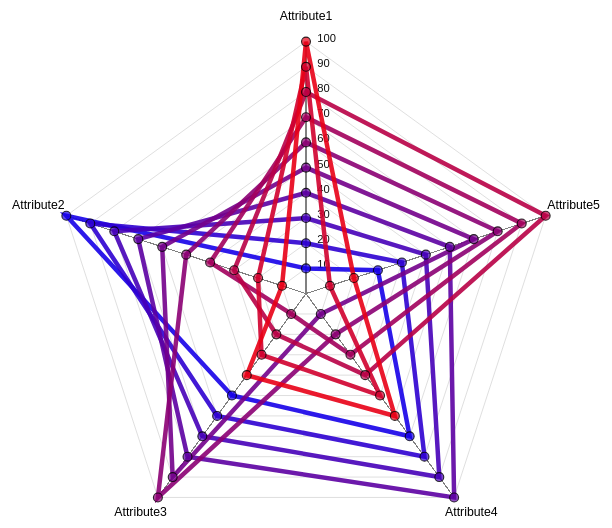
D3 v4 page, settled after 360 driven frames (6 s of simulated time); the page loaded 1 data file(s).


// ── rad3ar.js
// Separate script to render the visualization
// D3 is imported in the html file, where this script is executed

// Some useful variables, all in the same place to simplify the configuration
var id_to_select = "#rad3ar";
var width = 450;
var height = 450;
var padding_height = 20;
var padding_width = 0;

// Colors of the data-point polygons, generated using https://codepen.io/BangEqual/pen/VLNowO
var data_colors = ["#1700e8", "#2e00d1", "#4600b9", "#5d00a2", "#74008b", "#8b0074", "#a2005d", "#b90046", "#d1002e", "#e80017"];
var detail_levels = 10; // Number of guidelines in the chart for each sector
var factor = 1;
var factor_legend = .85;
var radians = 2 * Math.PI;
var opacity_area = 0.4; // The opacity of each area 
var legend_to_right = 10; // Horizontal translation for the legend labels
var label_translate_y = -16; // Vertical translation for the axis labels
var translate_x = (width / 2);
var translate_y = 30;
var color = d3.scaleOrdinal().range(data_colors);
var vertex_radius = 4;
var vertex_stroke_color = "#000000";
var vertex_stroke = 1;
var legend_font_color = "#111111";
var transition_duration = 900;
var ease_type = d3.easeCubic; // easeElastic, easeBounce, easeLinear, easeSin, easeQuad, easeCubic, easePoly, easeCircle, easeExp, easeBack
var max_value = 100; // Max possible value for a data point attribute

// Draw the star chart
d3.json("data-points.json", function (error, data) {
    if (error) throw error;
    star_chart.draw(id_to_select, data);
});

var svg = d3.select(id_to_select)
    .selectAll("svg")
    .append("svg");

var star_chart = {
    draw: function (id, d) {
        var all_axis = (d[0].map(function (i, j) { return i.axis }));
        var total = all_axis.length;
        var radius = factor * Math.min(width / 2, height / 2);
        var Format = d3.format('%');
        d3.select(id).select("svg").remove();

        var g = d3.select(id)
            .append("svg")
            .attr("preserveAspectRatio", "xMidYMid meet")
            .attr("viewBox", "0 0 " + ((width * 2) + padding_width) + " " + (height + padding_height))
            .append("g")
            .attr("transform", "translate(" + translate_x + "," + translate_y + ")");

        var tooltip;

        // Segments for each detail level
        for (var j = 0; j < detail_levels; j++) {
            var level_factor = factor * radius * ((j + 1) / detail_levels);
            g.selectAll(".detail_levels")
                .data(all_axis)
                .enter()
                .append("svg:line")
                .attr("x1", function (d, i) { return level_factor * (1 - factor * Math.sin(i * radians / total)); })
                .attr("y1", function (d, i) { return level_factor * (1 - factor * Math.cos(i * radians / total)); })
                .attr("x2", function (d, i) { return level_factor * (1 - factor * Math.sin((i + 1) * radians / total)); })
                .attr("y2", function (d, i) { return level_factor * (1 - factor * Math.cos((i + 1) * radians / total)); })
                .attr("class", "line")
                .style("stroke", "grey")
                .style("stroke-opacity", "0.75")
                .style("stroke-width", "0.3px")
                .attr("transform", "translate(" + (width / 2 - level_factor) + ", " + (height / 2 - level_factor) + ")");
        }

        // Text indicating the value of each level
        for (var j = 0; j < detail_levels; j++) {
            var level_factor = factor * radius * ((j + 1) / detail_levels);
            g.selectAll(".detail_levels")
                .data([1]) // Dummy data
                .enter()
                .append("svg:text")
                .attr("x", function (d) { return level_factor * (1 - factor * Math.sin(0)); })
                .attr("y", function (d) { return level_factor * (1 - factor * Math.cos(0)); })
                .attr("class", "legend")
                .style("font-family", "sans-serif")
                .style("font-size", "10px")
                .attr("transform", "translate(" + (width / 2 - level_factor + legend_to_right) + ", " + (height / 2 - level_factor) + ")")
                .attr("fill", legend_font_color)
                .text((j + 1) * 100 / detail_levels);
        }

        series = 0;

        var axis = g.selectAll(".axis")
            .data(all_axis)
            .enter()
            .append("g")
            .attr("class", "axis");

        // Axis
        axis.append("line")
            .attr("x1", width / 2)
            .attr("y1", height / 2)
            .attr("x2", function (d, i) { return width / 2 * (1 - factor * Math.sin(i * radians / total)); })
            .attr("y2", function (d, i) { return height / 2 * (1 - factor * Math.cos(i * radians / total)); })
            .attr("class", "line")
            .style("stroke", "grey")
            .style("stroke-width", "1px");

        // Axis labels
        axis.append("text")
            .attr("class", "legend")
            .text(function (d) { return d })
            .style("font-family", "sans-serif")
            .style("font-size", "11px")
            .attr("text-anchor", "middle")
            .attr("dy", "1.5em")
            .attr("transform", function (d, i) { return "translate(0, " + label_translate_y + ")" })
            .attr("x", function (d, i) { return width / 2 * (1 - factor_legend * Math.sin(i * radians / total)) - 60 * Math.sin(i * radians / total); })
            .attr("y", function (d, i) { return height / 2 * (1 - Math.cos(i * radians / total)) - 20 * Math.cos(i * radians / total); });

        // Polygons
        d.forEach(function (y, x) {
            dataValues = [];
            g.selectAll(".nodes")
                .data(y, function (j, i) {
                    dataValues.push([
                        width / 2 * (1 - (parseFloat(Math.max(j.value, 0)) / max_value) * factor * Math.sin(i * radians / total)),
                        height / 2 * (1 - (parseFloat(Math.max(j.value, 0)) / max_value) * factor * Math.cos(i * radians / total))
                    ]);
                });
            dataValues.push(dataValues[0]);
            g.selectAll(".area")
                .data([dataValues])
                .enter()
                .append("polygon")
                .attr("class", "data-polygon" + series)
                // Process only the click events on the stroke of the polygon
                .attr("pointer-events", "stroke")
                .style("stroke-width", "4")
                .style("stroke", color(series))
                .style("stroke-opacity", 0.9)
                .attr("points", function (d) {
                    var str = "";
                    for (var pti = 0; pti < d.length; pti++) {
                        str = str + d[pti][0] + "," + d[pti][1] + " ";
                    }
                    return str;
                })
                .style("fill-opacity", 0)
                .style("fill", "#ffffff")

                // Click action
                .on("click", function (d) {
                    selected = "polygon." + d3.select(this).attr("class");
                    // Animate the other polygons 
                    g.selectAll("polygon").transition()
                        .duration(transition_duration)
                        .ease(ease_type)
                        .style("stroke-width", "1")
                        .style("stroke-opacity", 0.2)
                        .attr("pointer-events", "none");
                    // Animate the selected polygon
                    g.selectAll(selected).transition()
                        .duration(transition_duration)
                        .ease(ease_type)
                        // Fill the polygon using the stroke color
                        .style("fill", d3.select(this).style("stroke"))
                        .style("fill-opacity", 0.7)
                        .style("stroke-width", "5")
                        .attr("pointer-events", "visiblePoint");
                    // Suspend pointer events on vertices, allowing the pointer to move in the polygon area without losing the focus on the polygon itself
                    g.selectAll(".data-vertex").transition()
                        .duration(1)
                        .attr("pointer-events", "none");
                })
                // Mouseout action
                .on('mouseout', function () {
                    g.selectAll("polygon").transition()
                        .duration(transition_duration / 1.5)
                        .ease(ease_type)
                        .style("fill-opacity", 0)
                        .attr("pointer-events", "stroke")
                        .transition()
                        .duration(transition_duration / 1.5)
                        .style("fill", "#ffffff")
                        .style("stroke-width", "4")
                        .style("stroke-opacity", 0.9);
                    // Restore pointer events on vertices
                    g.selectAll(".data-vertex").transition()
                        .duration(1)
                        .attr("pointer-events", "visiblePoint");
                });
            series++;
        });
        series = 0;

        // Circular nodes for each polygon
        var tooltip = d3.select(id_to_select).append("div").attr("class", "toolTip");
        d.forEach(function (y, x) {
            g.selectAll(".nodes")
                .data(y).enter()
                .append("svg:circle")
                .attr("class", "data-vertex")
                .attr('r', vertex_radius)
                .attr("alt", function (j) { return Math.max(j.value, 0) })
                .attr("cx", function (j, i) {
                    dataValues.push([
                        width / 2 * (1 - (parseFloat(Math.max(j.value, 0)) / max_value) * factor * Math.sin(i * radians / total)),
                        height / 2 * (1 - (parseFloat(Math.max(j.value, 0)) / max_value) * factor * Math.cos(i * radians / total))
                    ]);
                    return (height / 2 * (1 - (Math.max(j.value, 0) / max_value) * factor * Math.sin(i * radians / total)));
                })
                .attr("cy", function (j, i) {
                    return height / 2 * (1 - (Math.max(j.value, 0) / max_value) * factor * Math.cos(i * radians / total));
                })
                .attr("data-id", function (j) { return j.axis })
                .style("fill", color(series))
                .style("stroke-width", vertex_stroke)
                .style("stroke", vertex_stroke_color)
                .style("stroke-opacity", .8)
                .style("fill-opacity", .7)
                .on('mouseover', function (d) {
                    // A bubble showing the value of the selected vertex, refer to the css
                    tooltip
                        .style("left", d3.event.pageX - 50 + "px")
                        .style("top", d3.event.pageY - 80 + "px")
                        .style("display", "inline-block")
                        .html((d.axis) + "<br><span>" + (d.value) + "</span>");
                })
                .on("mouseout", function (d) { tooltip.style("display", "none"); });

            series++;
        });
    }
};

### data: data-points.json
[
 [
  {
   "axis": "Attribute1",
   "value": 10
  },
  {
   "axis": "Attribute2",
   "value": 100
  },
  {
   "axis": "Attribute3",
   "value": 50
  },
  {
   "axis": "Attribute4",
   "value": 70
  },
  {
   "axis": "Attribute5",
   "value": 30
  }
 ],
 [
  {
   "axis": "Attribute1",
   "value": 20
  },
  {
   "axis": "Attribute2",
   "value": 90
  },
  {
   "axis": "Attribute3",
   "value": 60
  },
  {
   "axis": "Attribute4",
   "value": 80
  },
  {
   "axis": "Attribute5",
   "value": 40
  }
 ],
 [
  {
   "axis": "Attribute1",
   "value": 30
  },
  {
   "axis": "Attribute2",
   "value": 80
  },
  {
   "axis": "Attribute3",
   "value": 70
  },
  {
   "axis": "Attribute4",
   "value": 90
  },
  {
   "axis": "Attribute5",
   "value": 50
  }
 ],
 [
  {
   "axis": "Attribute1",
   "value": 40
  },
  {
   "axis": "Attribute2",
   "value": 70
  },
  {
   "axis": "Attribute3",
   "value": 80
  },
  {
   "axis": "Attribute4",
   "value": 100
  },
  {
   "axis": "Attribute5",
   "value": 60
  }
 ],
 [
  {
   "axis": "Attribute1",
   "value": 50
  },
  {
   "axis": "Attribute2",
   "value": 60
  },
  {
   "axis": "Attribute3",
   "value": 90
  },
  {
   "axis": "Attribute4",
   "value": 10
  },
  {
   "axis": "Attribute5",
   "value": 70
  }
 ],
 [
  {
   "axis": "Attribute1",
   "value": 60
  },
  {
   "axis": "Attribute2",
   "value": 50
  },
  {
   "axis": "Attribute3",
   "value": 100
  },
  {
   "axis": "Attribute4",
   "value": 20
  },
  {
   "axis": "Attribute5",
   "value": 80
  }
 ],
 [
  {
   "axis": "Attribute1",
   "value": 70
  },
  {
   "axis": "Attribute2",
   "value": 40
  },
  {
   "axis": "Attribute3",
   "value": 10
  },
  {
   "axis": "Attribute4",
   "value": 30
  },
  {
   "axis": "Attribute5",
   "value": 90
  }
 ],
 [
  {
   "axis": "Attribute1",
   "value": 80
  },
  {
   "axis": "Attribute2",
   "value": 30
  },
  {
   "axis": "Attribute3",
   "value": 20
  },
  {
   "axis": "Attribute4",
   "value": 40
  },
  {
   "axis": "Attribute5",
   "value": 100
  }
 ],
 "... 2 more items"
]